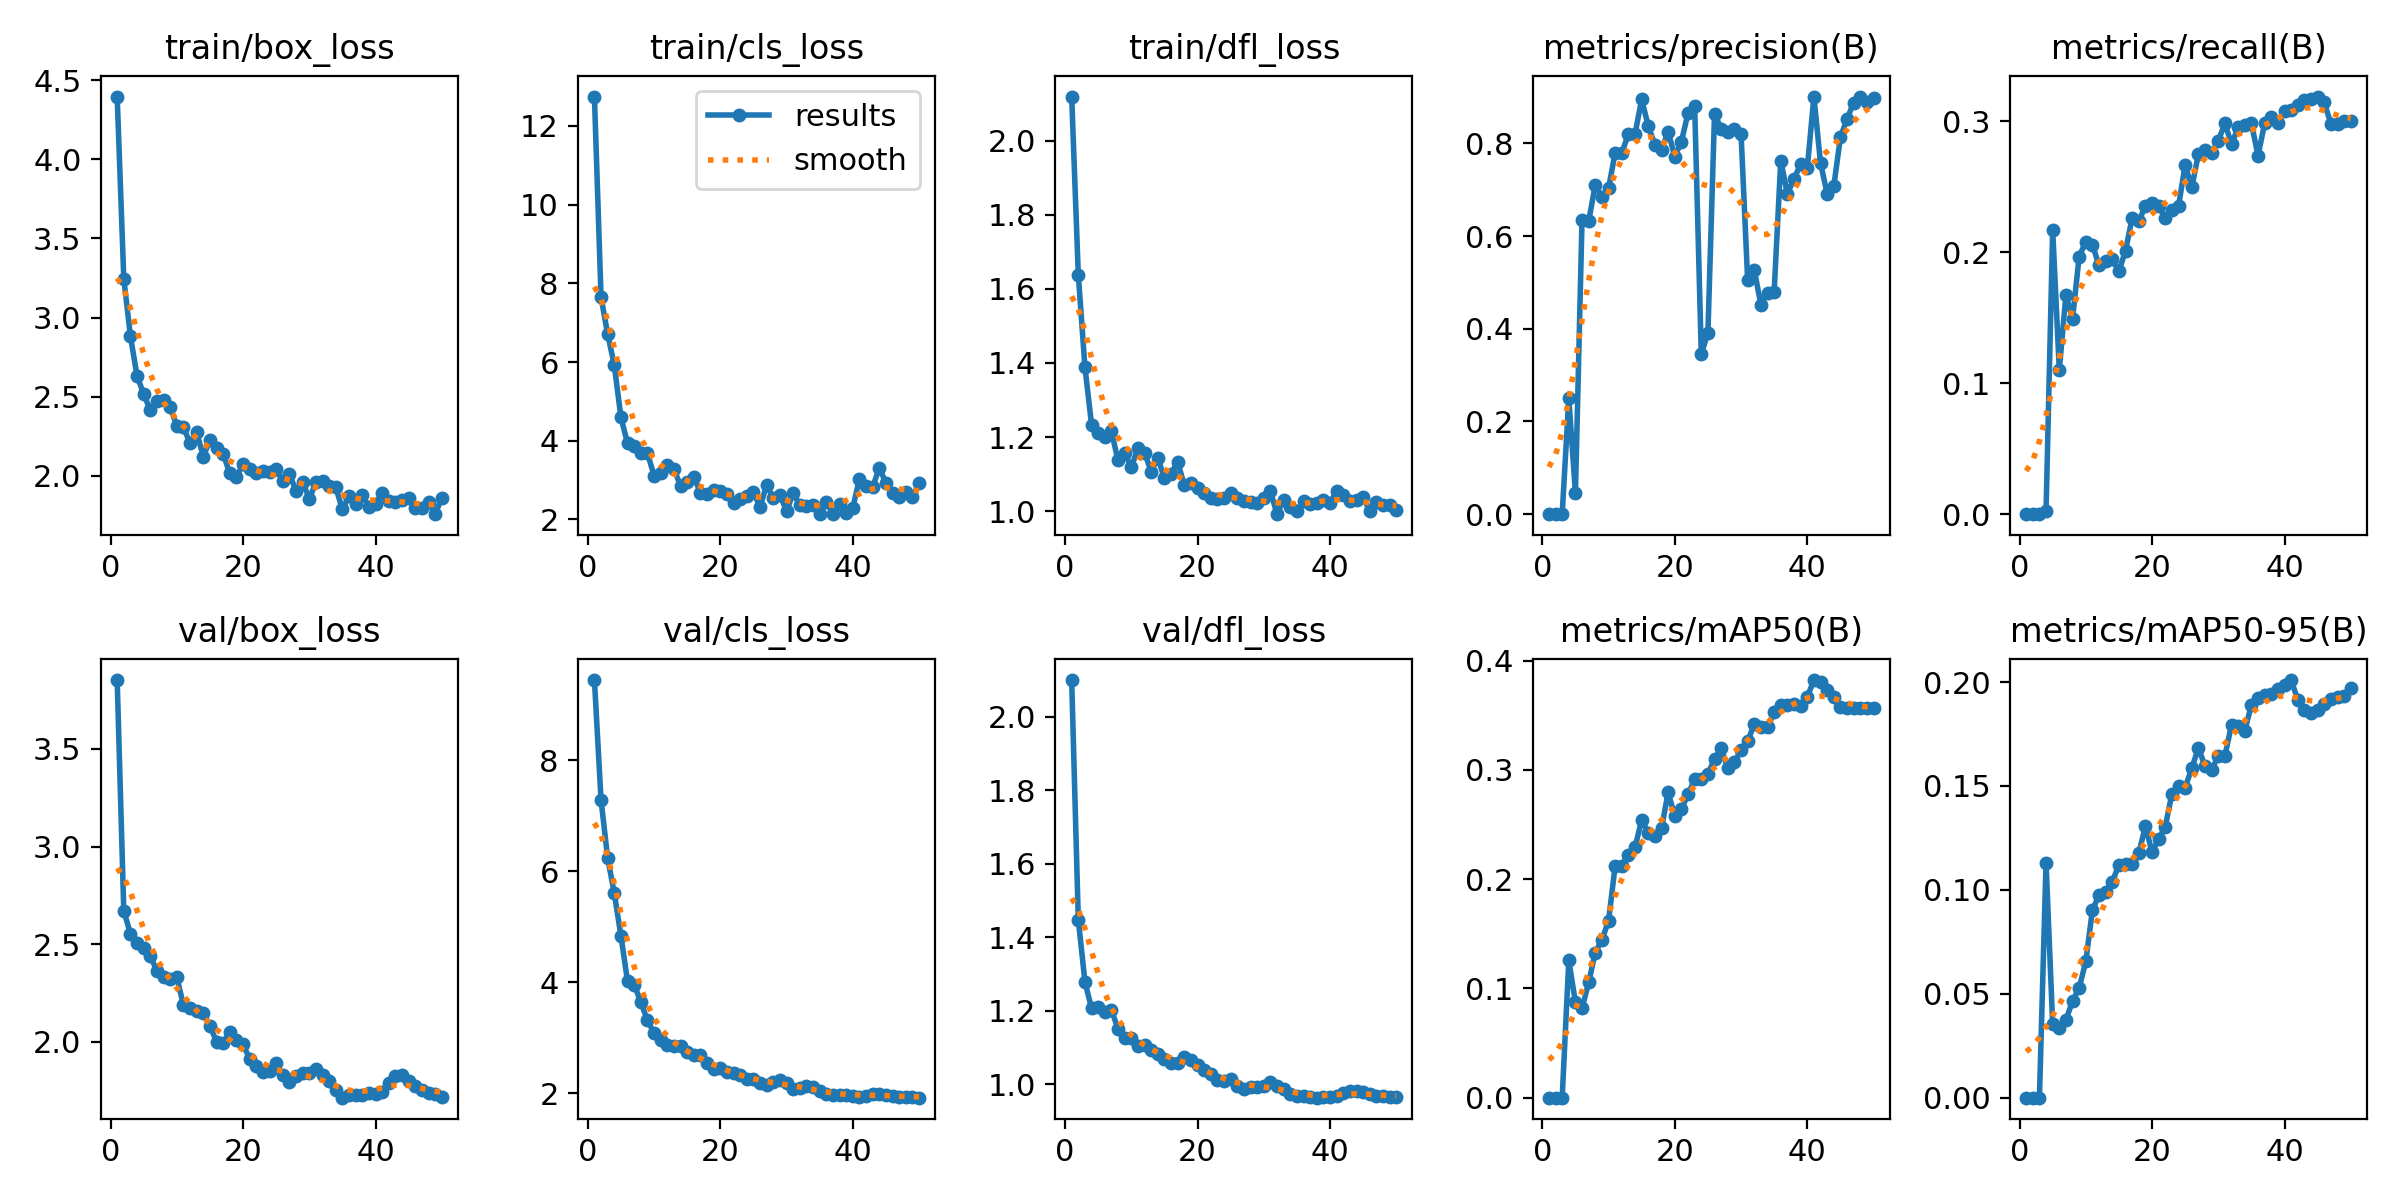

The data file committed next to this chart (first rows):
epoch, time, train/box_loss, train/cls_loss, train/dfl_loss, metrics/precision(B), metrics/recall(B), metrics/mAP50(B), metrics/mAP50-95(B), val/box_loss, val/cls_loss, val/dfl_loss, lr/pg0, lr/pg1, lr/pg2
1, 38.63, 4.396, 12.74, 2.12, 0, 0, 0, 0, 3.852, 9.446, 2.1, 6.09e-05, 6.09e-05, 6.09e-05
2, 76.76, 3.245, 7.644, 1.639, 0, 0, 0, 0, 2.67, 7.279, 1.448, 0.0001237, 0.0001237, 0.0001237
3, 115.7, 2.882, 6.708, 1.389, 0, 0, 0, 0, 2.554, 6.238, 1.279, 0.0001838, 0.0001838, 0.0001838
4, 152.9, 2.632, 5.92, 1.233, 0.25, 0.00226, 0.1256, 0.113, 2.509, 5.602, 1.207, 0.0002414, 0.0002414, 0.0002414
5, 190.7, 2.517, 4.593, 1.212, 0.04611, 0.2172, 0.08727, 0.03533, 2.48, 4.837, 1.211, 0.0002964, 0.0002964, 0.0002964
6, 226.3, 2.415, 3.935, 1.199, 0.6357, 0.1105, 0.08179, 0.0334, 2.439, 4.015, 1.196, 0.0003488, 0.0003488, 0.0003488
7, 260.4, 2.471, 3.878, 1.215, 0.6319, 0.1674, 0.1055, 0.03747, 2.363, 3.956, 1.202, 0.0003833, 0.0003833, 0.0003833
8, 294.3, 2.48, 3.686, 1.137, 0.711, 0.1493, 0.1328, 0.04643, 2.331, 3.644, 1.151, 0.0003747, 0.0003747, 0.0003747
9, 329.2, 2.437, 3.686, 1.158, 0.6847, 0.1968, 0.1444, 0.05283, 2.321, 3.313, 1.126, 0.0003661, 0.0003661, 0.0003661
10, 363.8, 2.315, 3.116, 1.118, 0.7029, 0.2081, 0.1618, 0.06555, 2.332, 3.085, 1.127, 0.0003575, 0.0003575, 0.0003575
11, 398.4, 2.309, 3.188, 1.169, 0.7805, 0.2059, 0.2122, 0.0903, 2.189, 2.956, 1.105, 0.0003489, 0.0003489, 0.0003489
12, 433.6, 2.206, 3.383, 1.158, 0.7796, 0.19, 0.2124, 0.09743, 2.173, 2.862, 1.106, 0.0003403, 0.0003403, 0.0003403
13, 468.2, 2.278, 3.275, 1.107, 0.8202, 0.1933, 0.2225, 0.09895, 2.16, 2.85, 1.094, 0.0003316, 0.0003316, 0.0003316
14, 502.5, 2.12, 2.861, 1.143, 0.8208, 0.1946, 0.2291, 0.1038, 2.148, 2.85, 1.081, 0.000323, 0.000323, 0.000323
15, 537.1, 2.228, 2.948, 1.089, 0.8949, 0.1855, 0.2542, 0.1122, 2.082, 2.736, 1.07, 0.0003144, 0.0003144, 0.0003144
16, 571.8, 2.175, 3.083, 1.101, 0.8374, 0.2014, 0.2423, 0.1124, 2.001, 2.683, 1.057, 0.0003058, 0.0003058, 0.0003058
17, 606.6, 2.139, 2.679, 1.133, 0.7972, 0.2262, 0.2396, 0.1125, 1.995, 2.69, 1.058, 0.0002972, 0.0002972, 0.0002972
18, 641.3, 2.016, 2.652, 1.07, 0.7868, 0.224, 0.2465, 0.1175, 2.052, 2.55, 1.075, 0.0002886, 0.0002886, 0.0002886
19, 675.4, 1.991, 2.746, 1.076, 0.8254, 0.2353, 0.2794, 0.1307, 2.012, 2.434, 1.065, 0.00028, 0.00028, 0.00028
20, 709.5, 2.076, 2.718, 1.063, 0.7718, 0.2376, 0.2574, 0.1181, 1.988, 2.458, 1.053, 0.0002714, 0.0002714, 0.0002714
21, 743.5, 2.045, 2.643, 1.048, 0.8042, 0.2353, 0.264, 0.1243, 1.914, 2.375, 1.038, 0.0002627, 0.0002627, 0.0002627
22, 778.1, 2.02, 2.423, 1.036, 0.8653, 0.2262, 0.2777, 0.1304, 1.877, 2.36, 1.027, 0.0002541, 0.0002541, 0.0002541
23, 812, 2.028, 2.515, 1.033, 0.8812, 0.2323, 0.2913, 0.1462, 1.848, 2.336, 1.012, 0.0002455, 0.0002455, 0.0002455
24, 846.1, 2.027, 2.606, 1.034, 0.3458, 0.2353, 0.2912, 0.1499, 1.85, 2.259, 1.009, 0.0002369, 0.0002369, 0.0002369
25, 880.6, 2.041, 2.689, 1.048, 0.3911, 0.2668, 0.2963, 0.1492, 1.893, 2.26, 1.014, 0.0002283, 0.0002283, 0.0002283
26, 915, 1.966, 2.325, 1.037, 0.8645, 0.2496, 0.3098, 0.1585, 1.829, 2.187, 0.9964, 0.0002197, 0.0002197, 0.0002197
27, 949.4, 2.012, 2.871, 1.026, 0.8311, 0.2751, 0.3198, 0.1684, 1.795, 2.147, 0.9869, 0.0002111, 0.0002111, 0.0002111
28, 983.7, 1.906, 2.551, 1.024, 0.8238, 0.2785, 0.3014, 0.1594, 1.828, 2.202, 0.9917, 0.0002024, 0.0002024, 0.0002024
29, 1018, 1.963, 2.632, 1.022, 0.8306, 0.276, 0.3071, 0.1578, 1.839, 2.229, 0.9928, 0.0001938, 0.0001938, 0.0001938
30, 1054, 1.855, 2.213, 1.036, 0.8214, 0.2851, 0.3179, 0.1644, 1.839, 2.182, 0.9943, 0.0001852, 0.0001852, 0.0001852
31, 1088, 1.958, 2.664, 1.054, 0.5049, 0.2987, 0.326, 0.1646, 1.862, 2.081, 1.006, 0.0001766, 0.0001766, 0.0001766
32, 1125, 1.97, 2.377, 0.9915, 0.5269, 0.2826, 0.3419, 0.1793, 1.83, 2.09, 0.996, 0.000168, 0.000168, 0.000168
33, 1161, 1.939, 2.353, 1.031, 0.4522, 0.2955, 0.3389, 0.1789, 1.802, 2.132, 0.9857, 0.0001594, 0.0001594, 0.0001594
34, 1199, 1.927, 2.357, 1.011, 0.4778, 0.2971, 0.3395, 0.1766, 1.756, 2.113, 0.974, 0.0001508, 0.0001508, 0.0001508
35, 1236, 1.788, 2.143, 0.9996, 0.4803, 0.2987, 0.3524, 0.1889, 1.715, 2.037, 0.9692, 0.0001422, 0.0001422, 0.0001422
36, 1273, 1.871, 2.454, 1.027, 0.7627, 0.2738, 0.3593, 0.1923, 1.729, 1.98, 0.9692, 0.0001335, 0.0001335, 0.0001335
37, 1308, 1.824, 2.135, 1.019, 0.6912, 0.2987, 0.359, 0.1939, 1.729, 1.966, 0.9651, 0.0001249, 0.0001249, 0.0001249
38, 1341, 1.879, 2.398, 1.022, 0.7243, 0.3032, 0.3599, 0.1944, 1.731, 1.967, 0.9634, 0.0001163, 0.0001163, 0.0001163
39, 1374, 1.804, 2.163, 1.029, 0.7546, 0.2989, 0.3585, 0.1964, 1.737, 1.975, 0.9649, 0.0001077, 0.0001077, 0.0001077
40, 1407, 1.823, 2.291, 1.023, 0.7467, 0.3077, 0.3666, 0.1987, 1.735, 1.956, 0.9647, 9.9093e-05, 9.9093e-05, 9.9093e-05
41, 1442, 1.891, 3.032, 1.054, 0.9009, 0.309, 0.3821, 0.2009, 1.746, 1.94, 0.9688, 9.048e-05, 9.048e-05, 9.048e-05
42, 1476, 1.842, 2.859, 1.043, 0.7575, 0.3123, 0.3802, 0.1915, 1.791, 1.954, 0.9772, 8.1867e-05, 8.1867e-05, 8.1867e-05
43, 1511, 1.837, 2.823, 1.026, 0.6919, 0.3168, 0.3726, 0.1867, 1.828, 1.989, 0.9822, 7.3254e-05, 7.3254e-05, 7.3254e-05
44, 1545, 1.85, 3.306, 1.031, 0.7072, 0.3175, 0.3662, 0.1853, 1.83, 1.986, 0.9818, 6.4641e-05, 6.4641e-05, 6.4641e-05
45, 1580, 1.859, 2.935, 1.037, 0.8131, 0.3191, 0.3577, 0.1868, 1.798, 1.964, 0.9778, 5.6028e-05, 5.6028e-05, 5.6028e-05
46, 1614, 1.797, 2.681, 1, 0.8528, 0.3145, 0.3564, 0.1896, 1.777, 1.951, 0.9734, 4.7415e-05, 4.7415e-05, 4.7415e-05
47, 1648, 1.796, 2.571, 1.024, 0.8881, 0.2982, 0.3564, 0.1918, 1.752, 1.939, 0.969, 3.8802e-05, 3.8802e-05, 3.8802e-05
48, 1682, 1.836, 2.694, 1.017, 0.9012, 0.2978, 0.3565, 0.1928, 1.739, 1.931, 0.9674, 3.0189e-05, 3.0189e-05, 3.0189e-05
49, 1716, 1.758, 2.56, 1.016, 0.8889, 0.3004, 0.3561, 0.1934, 1.732, 1.932, 0.9665, 2.1576e-05, 2.1576e-05, 2.1576e-05
50, 1750, 1.861, 2.917, 1.004, 0.8987, 0.3004, 0.3566, 0.1973, 1.718, 1.919, 0.9643, 1.2963e-05, 1.2963e-05, 1.2963e-05
